Run: headless pygame with SDL's dummy video driver; simulated clock (each Clock.tick advances the game by its frame time, no real sleeping); random seed 0; keys injected as events and as key.get_pressed() state; mouse plan: one left click at the window centre at the start of phase 2, then a move to the lower-right quarter at the start of phase 3.
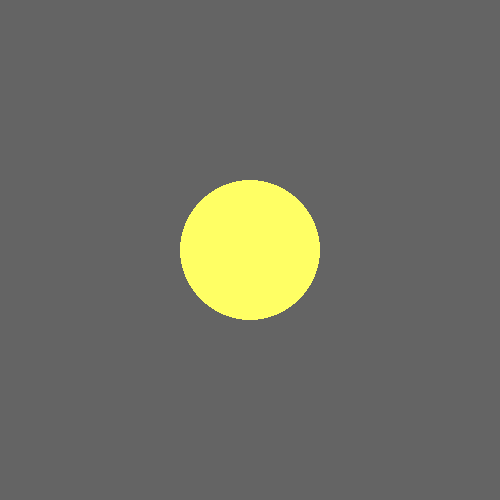
Frame 1 of 4 · flips 1–60 · no input
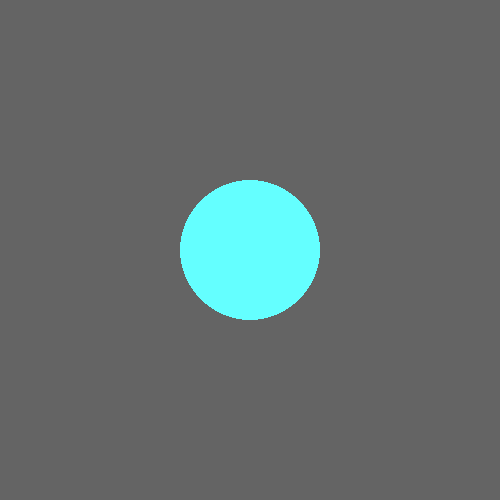
Frame 2 of 4 · flips 61–180 · clicked the window centre · tapped SPACE, RETURN · held RIGHT (→), D
Frame 3 of 4 · flips 181–300 · moved the mouse to the lower-right quarter · held DOWN (↓), S · screen same as frame 1, image omitted
Frame 4 of 4 · flips 301–420 · held LEFT (←), A, UP (↑), W · screen unchanged from frame 3, image omitted

The pygame program that drew these frames:

import pygame
import math
pygame.init()

print("Hello There!")
print("Woah")

r = 70

window_width = 500
window_height = 500

center_screen = (int(window_width/2), int(window_height/2))

bg_color = (100, 100, 100)
circle_color = (255, 255, 100)

mouse = pygame.mouse.get_pos()

screen = pygame.display.set_mode((window_width, window_height))

def point_in_circle(r, x1, y1, x2, y2):
    if r >= math.sqrt((x2 - x1)*(x2 - x1) + (y2 - y1)*(y2 - y1)):
        return True
    return False

running = True
while running:
    for event in pygame.event.get():
        if event.type == pygame.QUIT:
            running = False
            
    mouse = pygame.mouse.get_pos()
    
    if point_in_circle(r, center_screen[0], center_screen[1], mouse[0], mouse[1]):
        circle_color = (100, 255, 255)
    else:
        circle_color = (255, 255, 100)
    
    screen.fill(bg_color)
    pygame.draw.circle(screen, circle_color, center_screen, r)
    pygame.display.flip()

pygame.quit()
